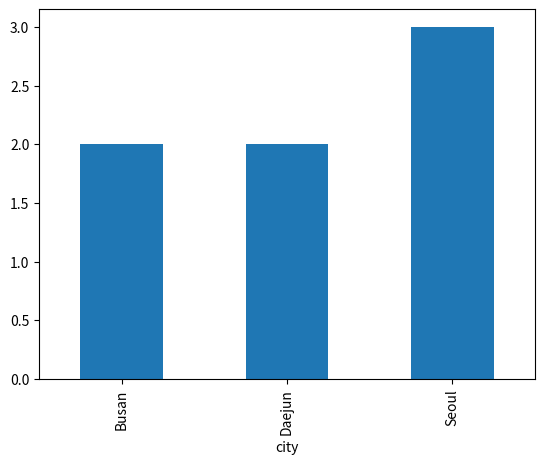

Python code for this plot:
import matplotlib.pyplot as plt
import pandas as pd

df = pd.DataFrame({'name': ['Kim', 'Lee', 'Park', 'Choi', 'Hong', 'Chung', 'Jang'],
                   'age': [22, 26, 78, 17, 46, 32, 21],
                   'city': ['Seoul', 'Busan', 'Seoul', 'Busan', 'Seoul', 'Daejun', 'Daejun'],
                   'children': [2, 3, 0, 1, 3, 4, 3],
                   'pets': [0, 1, 0, 2, 2, 0, 3]})
df.groupby('city')['name'].nunique().plot(kind='bar')
plt.show()
